Photos from the image-classification dataset "dataset-split" in the GitHub repository anatu/CS231n-Project-2019. Its 7 classes are: cardboard, compost, glass, metal, paper, plastic, trash.

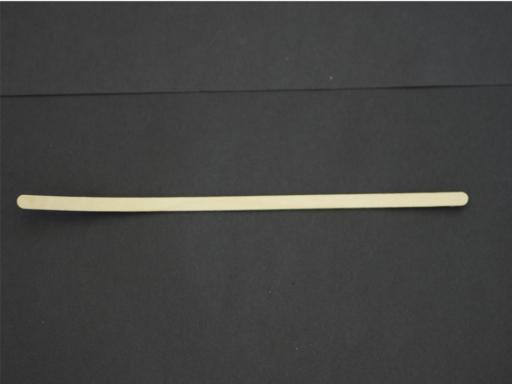
Label: compost

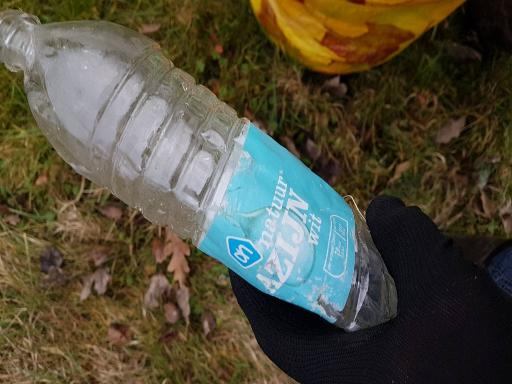
Label: plastic

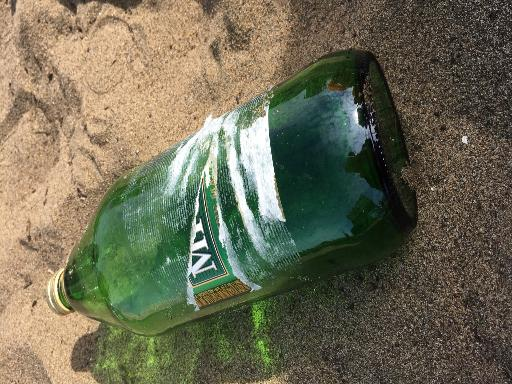
Label: glass

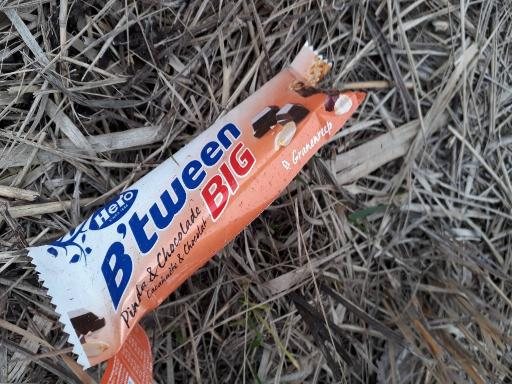
Label: trash

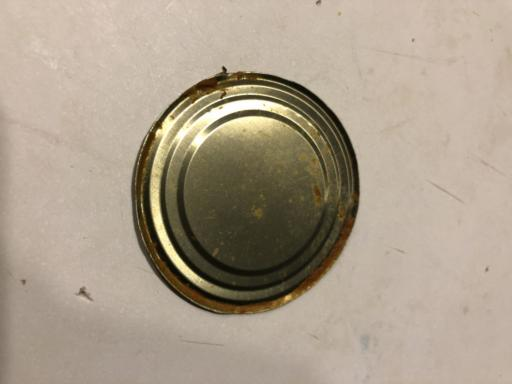
Label: metal

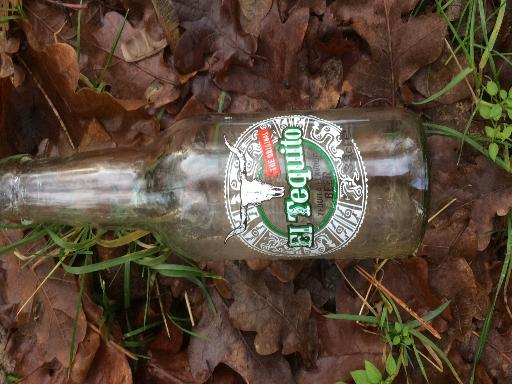
Label: glass
